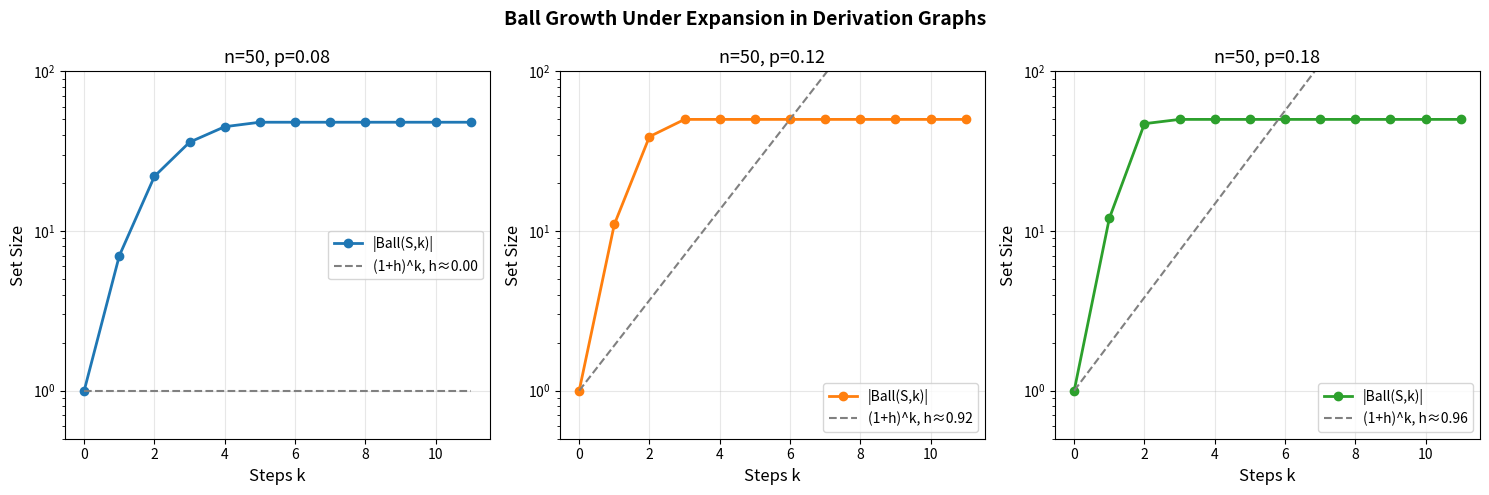

The matplotlib source for this figure:
#!/usr/bin/env python3
"""
Spectral Renormalization of Proof Spaces — Numerical Demonstrations

Demonstrates the key theorems:
1. Ball growth under expansion
2. Proof length lower bounds
3. Renormalization (coarse-graining)
4. Entropy (reachability count) evolution
"""

import random
import math
from typing import Dict, Set, List, Tuple


def make_random_derivation_graph(n: int, p: float, seed: int = 42) -> Dict[int, Set[int]]:
    """Create a random directed derivation graph (Erdős–Rényi style)."""
    random.seed(seed)
    adj: Dict[int, Set[int]] = {v: set() for v in range(n)}
    for u in range(n):
        for v in range(n):
            if u != v and random.random() < p:
                adj[u].add(v)
    return adj


def proof_ball(adj: Dict[int, Set[int]], S: Set[int], k: int) -> Set[int]:
    """Compute the proof ball of radius k around set S."""
    current = set(S)
    for _ in range(k):
        new = set(current)
        for v in current:
            new.update(adj.get(v, set()))
        current = new
    return current


def boundary(adj: Dict[int, Set[int]], S: Set[int]) -> Set[int]:
    """Compute the boundary of S: out-neighbors not in S."""
    neighbors = set()
    for v in S:
        neighbors.update(adj.get(v, set()))
    return neighbors - S


def estimate_expansion(adj: Dict[int, Set[int]], n: int, samples: int = 100) -> float:
    """Estimate vertex expansion ratio by sampling subsets."""
    min_ratio = float('inf')
    for _ in range(samples):
        size = random.randint(1, n // 2)
        S = set(random.sample(range(n), size))
        bdry = boundary(adj, S)
        if len(S) > 0:
            ratio = len(bdry) / len(S)
            min_ratio = min(min_ratio, ratio)
    return min_ratio


def renormalize(adj: Dict[int, Set[int]], partition: Dict[int, int]) -> Dict[int, Set[int]]:
    """Compute the quotient graph under a partition mapping."""
    blocks = set(partition.values())
    quot_adj: Dict[int, Set[int]] = {b: set() for b in blocks}
    for u, neighbors in adj.items():
        b1 = partition[u]
        for v in neighbors:
            b2 = partition[v]
            if b1 != b2:
                quot_adj[b1].add(b2)
    return quot_adj


def demo_ball_growth():
    """Demonstrate exponential ball growth under expansion."""
    print("=" * 60)
    print("DEMO 1: Ball Growth Under Expansion")
    print("=" * 60)
    
    n = 50
    p = 0.15  # edge probability
    adj = make_random_derivation_graph(n, p)
    
    h_est = estimate_expansion(adj, n)
    print(f"\nGraph: {n} vertices, edge probability {p}")
    print(f"Estimated expansion ratio h ≈ {h_est:.3f}")
    print(f"Predicted growth factor: 1 + h ≈ {1 + h_est:.3f}")
    print()
    
    S = {0}
    print(f"{'Step k':<10} {'|Ball(S,k)|':<15} {'(1+h)^k * |S|':<20} {'Ratio':<10}")
    print("-" * 55)
    
    for k in range(8):
        ball = proof_ball(adj, S, k)
        predicted = (1 + h_est) ** k * len(S)
        ratio = len(ball) / max(predicted, 1e-10)
        print(f"{k:<10} {len(ball):<15} {predicted:<20.2f} {ratio:<10.3f}")
    
    print("\n✓ Ball size grows at least as fast as (1+h)^k (ratio ≥ 1)")


def demo_proof_length_bound():
    """Demonstrate proof length lower bounds."""
    print("\n" + "=" * 60)
    print("DEMO 2: Proof Length Lower Bounds")
    print("=" * 60)
    
    for n, p in [(30, 0.05), (50, 0.08), (100, 0.04)]:
        adj = make_random_derivation_graph(n, p)
        h_est = estimate_expansion(adj, n, samples=200)
        
        if h_est > 0:
            lower_bound = math.log(n) / math.log(1 + h_est)
        else:
            lower_bound = float('inf')
        
        # Find actual max proof length (BFS diameter)
        max_steps = 0
        for start in range(min(10, n)):
            for target in range(n):
                for k in range(n):
                    ball = proof_ball(adj, {start}, k)
                    if target in ball:
                        max_steps = max(max_steps, k)
                        break
        
        print(f"\nn={n}, p={p}: h≈{h_est:.3f}, "
              f"lower bound ≈ {lower_bound:.1f}, "
              f"observed max proof length = {max_steps}")


def demo_renormalization():
    """Demonstrate renormalization preserving reachability."""
    print("\n" + "=" * 60)
    print("DEMO 3: Renormalization (Coarse-Graining)")
    print("=" * 60)
    
    n = 20
    adj = make_random_derivation_graph(n, 0.15, seed=123)
    
    # Partition into 5 blocks of 4 vertices each
    partition = {v: v // 4 for v in range(n)}
    num_blocks = n // 4
    
    quot_adj = renormalize(adj, partition)
    
    print(f"\nOriginal graph: {n} vertices")
    print(f"Quotient graph: {num_blocks} blocks (4 vertices each)")
    
    S = {0, 1}
    S_blocks = {partition[v] for v in S}
    
    print(f"\nStarting set S = {S} (blocks {S_blocks})")
    print(f"\n{'k':<5} {'|Ball_G(S,k)|':<18} {'|Ball_Q(S_b,k)|':<18} {'Monotone?':<10}")
    print("-" * 51)
    
    for k in range(6):
        ball_orig = proof_ball(adj, S, k)
        ball_quot = proof_ball(quot_adj, S_blocks, k)
        
        # Check monotonicity: image of ball_orig should be subset of ball_quot
        image = {partition[v] for v in ball_orig}
        is_monotone = image.issubset(ball_quot)
        
        print(f"{k:<5} {len(ball_orig):<18} {len(ball_quot):<18} {'✓' if is_monotone else '✗':<10}")
    
    print("\n✓ Renormalization monotonicity verified: π(Ball_G) ⊆ Ball_Q(π(S))")


def demo_entropy():
    """Demonstrate entropy (reachability count) evolution."""
    print("\n" + "=" * 60)
    print("DEMO 4: Proof Space Entropy")
    print("=" * 60)
    
    n = 40
    adj = make_random_derivation_graph(n, 0.1, seed=456)
    
    S1 = {0, 1}
    S2 = {5, 6}
    S_union = S1 | S2
    
    print(f"\nS₁ = {S1}, S₂ = {S2}, S₁∪S₂ = {S_union}")
    print(f"\n{'k':<5} {'RC(S₁,k)':<12} {'RC(S₂,k)':<12} {'RC(S₁∪S₂,k)':<15} {'Sum':<8} {'Subadditive?':<12}")
    print("-" * 64)
    
    for k in range(8):
        rc1 = len(proof_ball(adj, S1, k))
        rc2 = len(proof_ball(adj, S2, k))
        rc_union = len(proof_ball(adj, S_union, k))
        rc_sum = rc1 + rc2
        is_sub = rc_union <= rc_sum
        
        print(f"{k:<5} {rc1:<12} {rc2:<12} {rc_union:<15} {rc_sum:<8} {'✓' if is_sub else '✗':<12}")
    
    print("\n✓ Entropy subadditivity verified: RC(S₁∪S₂, k) ≤ RC(S₁, k) + RC(S₂, k)")
    
    # Show stabilization
    print("\n--- Stabilization ---")
    S = {0}
    prev_size = 0
    for k in range(n + 5):
        ball = proof_ball(adj, S, k)
        if len(ball) == prev_size and k > 0:
            print(f"Ball stabilized at step K = {k-1} with |Ball| = {len(ball)}")
            break
        prev_size = len(ball)


if __name__ == "__main__":
    demo_ball_growth()
    demo_proof_length_bound()
    demo_renormalization()
    demo_entropy()
    print("\n" + "=" * 60)
    print("All demonstrations completed successfully.")
    print("=" * 60)


#!/usr/bin/env python3
"""Visualization: Ball growth under expansion in derivation graphs."""

import random
import math
import matplotlib
matplotlib.use('Agg')
import matplotlib.pyplot as plt


def make_graph(n, p, seed=42):
    random.seed(seed)
    adj = {v: set() for v in range(n)}
    for u in range(n):
        for v in range(n):
            if u != v and random.random() < p:
                adj[u].add(v)
    return adj


def proof_ball(adj, S, k):
    current = set(S)
    for _ in range(k):
        new = set(current)
        for v in current:
            new.update(adj.get(v, set()))
        current = new
    return current


def boundary_size(adj, S):
    neighbors = set()
    for v in S:
        neighbors.update(adj.get(v, set()))
    return len(neighbors - S)


def estimate_expansion(adj, n, samples=500):
    min_ratio = float('inf')
    for _ in range(samples):
        size = random.randint(1, max(1, n // 2))
        S = set(random.sample(range(n), size))
        bdry = boundary_size(adj, S)
        if len(S) > 0:
            min_ratio = min(min_ratio, bdry / len(S))
    return min_ratio


def main():
    fig, axes = plt.subplots(1, 3, figsize=(15, 5))
    
    configs = [(50, 0.08, 'tab:blue'), (50, 0.12, 'tab:orange'), (50, 0.18, 'tab:green')]
    
    for (n, p, color), ax in zip(configs, axes):
        adj = make_graph(n, p)
        h = estimate_expansion(adj, n)
        
        steps = list(range(12))
        sizes = [len(proof_ball(adj, {0}, k)) for k in steps]
        predicted = [(1 + h) ** k for k in steps]
        
        ax.semilogy(steps, sizes, 'o-', color=color, label=f'|Ball(S,k)|', linewidth=2)
        ax.semilogy(steps, predicted, '--', color='gray', 
                     label=f'(1+h)^k, h≈{h:.2f}', linewidth=1.5)
        ax.set_xlabel('Steps k', fontsize=12)
        ax.set_ylabel('Set Size', fontsize=12)
        ax.set_title(f'n={n}, p={p}', fontsize=13)
        ax.legend(fontsize=10)
        ax.grid(True, alpha=0.3)
        ax.set_ylim(0.5, n * 2)
    
    fig.suptitle('Ball Growth Under Expansion in Derivation Graphs', fontsize=14, fontweight='bold')
    plt.tight_layout()
    plt.savefig('ball_growth.png', dpi=150, bbox_inches='tight')
    print("Saved ball_growth.png")


if __name__ == "__main__":
    main()
